pico-8 play session: hold → + tap 🅾, after a click and taps of 🅾, ❎, 🅾+❎, 🅾 in the second before t = 0

[t = 1 s] hold → ~1s, tap 🅾 ~2×
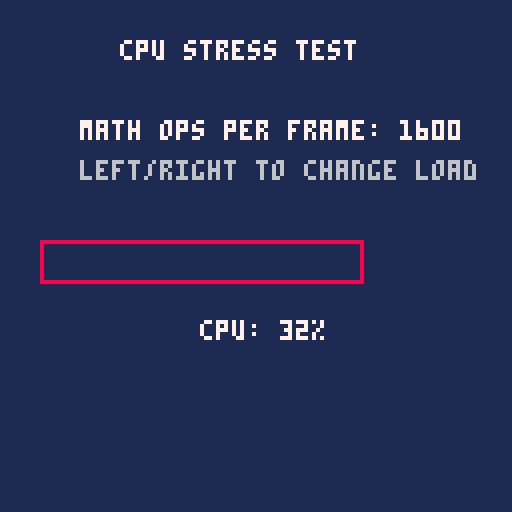
[t = 4 s] hold → ~4s, tap 🅾 ~7×
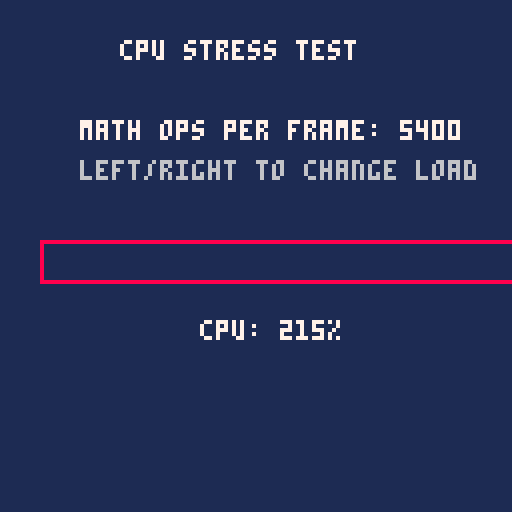
[t = 8 s] hold → ~8s, tap 🅾 ~14×
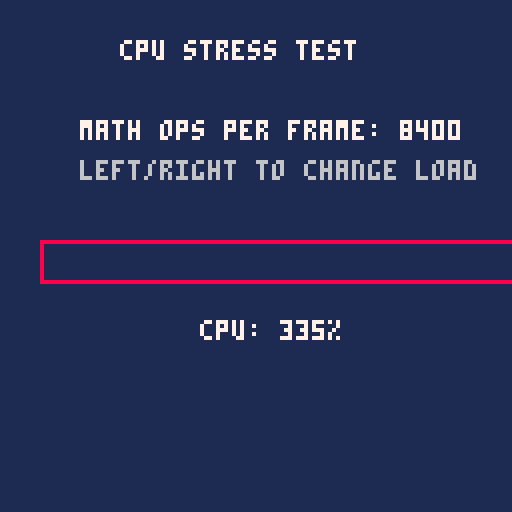

pico-8 cartridge
version 32
__lua__
-- cpu stress test
-- focus on math and loop overhead
-- no sprite rendering

ops = 100
cpu_usage = 0

function _init()
end

function _update()
 -- input to control load
 if (btn(0)) ops -= 50
 if (btn(1)) ops += 50
 if (ops < 0) ops = 0

 -- heavy calculation loop
 local start_t = stat(1)
 for i=1,ops do
  local a = sin(i/100)
  local b = cos(i/100)
  local c = sqrt(a*a + b*b)
  local d = flr(c * 100)
 end
 cpu_usage = stat(1)
end

function _draw()
 cls(1)
 print("cpu stress test", 30, 10, 7)
 print("math ops per frame: "..ops, 20, 30, 7)
 print("left/right to change load", 20, 40, 6)
 
 -- simple progress bar
 rect(10, 60, 10+ops/20, 70, 8)
 
 -- show cpu usage (if fake08 supports stat(1))
 print("cpu: "..flr(cpu_usage*100).."%", 50, 80, 7)
end
